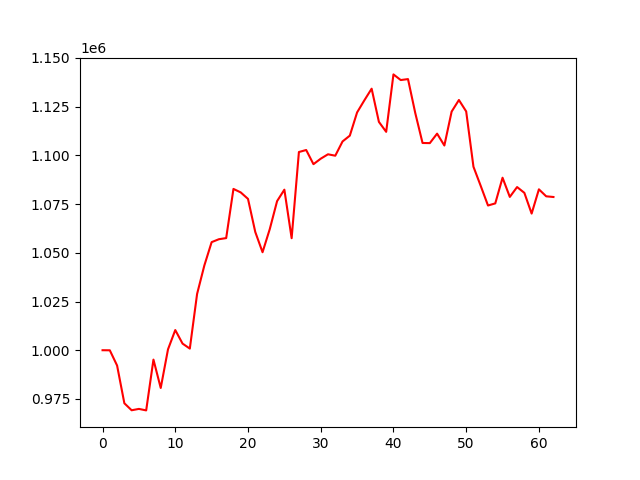

Source data for this figure (header and first rows):
account_value, date, daily_return
1000000, 2022-10-04, 
999960, 2022-10-05, -4.0011804771533654e-05
992140, 2022-10-06, -0.00782
972778, 2022-10-07, -0.01951
969192, 2022-10-10, -0.003687
969886, 2022-10-11, 0.0007165
969121, 2022-10-12, -0.000789
995187, 2022-10-13, 0.0269
980625, 2022-10-14, -0.01463
1000443, 2022-10-17, 0.02021
1010350, 2022-10-18, 0.009903
1003400, 2022-10-19, -0.006879
1000828, 2022-10-20, -0.002563
1028872, 2022-10-21, 0.02802
1043515, 2022-10-24, 0.01423
1055463, 2022-10-25, 0.01145
1056958, 2022-10-26, 0.001416
1057537, 2022-10-27, 0.0005484
1082766, 2022-10-28, 0.02386
1080974, 2022-10-31, -0.001655
1077652, 2022-11-01, -0.003073
1060675, 2022-11-02, -0.01575
1050280, 2022-11-03, -0.009801
1062232, 2022-11-04, 0.01138
1076509, 2022-11-07, 0.01344
1082382, 2022-11-08, 0.005455
1057476, 2022-11-09, -0.02301
1101702, 2022-11-10, 0.04182
1102734, 2022-11-11, 0.0009363
1095470, 2022-11-14, -0.006587
1098278, 2022-11-15, 0.002563
1100540, 2022-11-16, 0.00206
1099809, 2022-11-17, -0.0006642
1107122, 2022-11-18, 0.006649
1110105, 2022-11-21, 0.002694
1122020, 2022-11-22, 0.01073
1128233, 2022-11-23, 0.005537
1134200, 2022-11-25, 0.005289
1117162, 2022-11-28, -0.01502
1112058, 2022-11-29, -0.004569
1141530, 2022-11-30, 0.0265
1138626, 2022-12-01, -0.002544
1139122, 2022-12-02, 0.0004359
1121686, 2022-12-05, -0.01531
1106341, 2022-12-06, -0.01368
1106266, 2022-12-07, -6.744144212100789e-05
1111127, 2022-12-08, 0.004394
1105043, 2022-12-09, -0.005475
1122450, 2022-12-12, 0.01575
1128392, 2022-12-13, 0.005294
1122530, 2022-12-14, -0.005195
1094150, 2022-12-15, -0.02528
1084307, 2022-12-16, -0.008996
1074260, 2022-12-19, -0.009266
1075337, 2022-12-20, 0.001003
1088512, 2022-12-21, 0.01225
1078663, 2022-12-22, -0.009048
1083723, 2022-12-23, 0.00469
1080749, 2022-12-27, -0.002744
1070114, 2022-12-28, -0.00984
... 3 more rows
